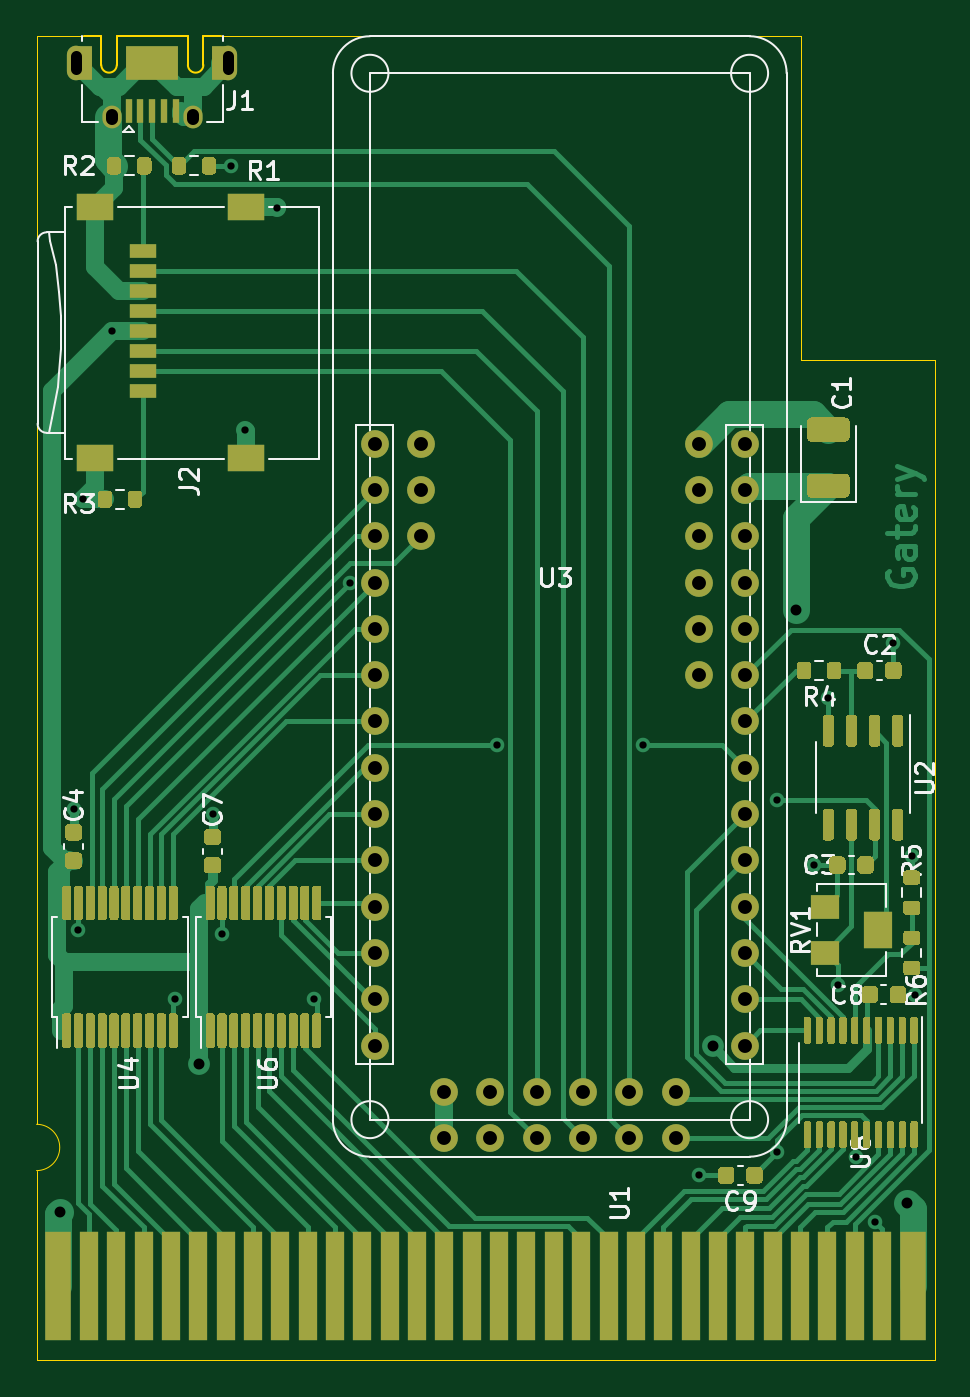
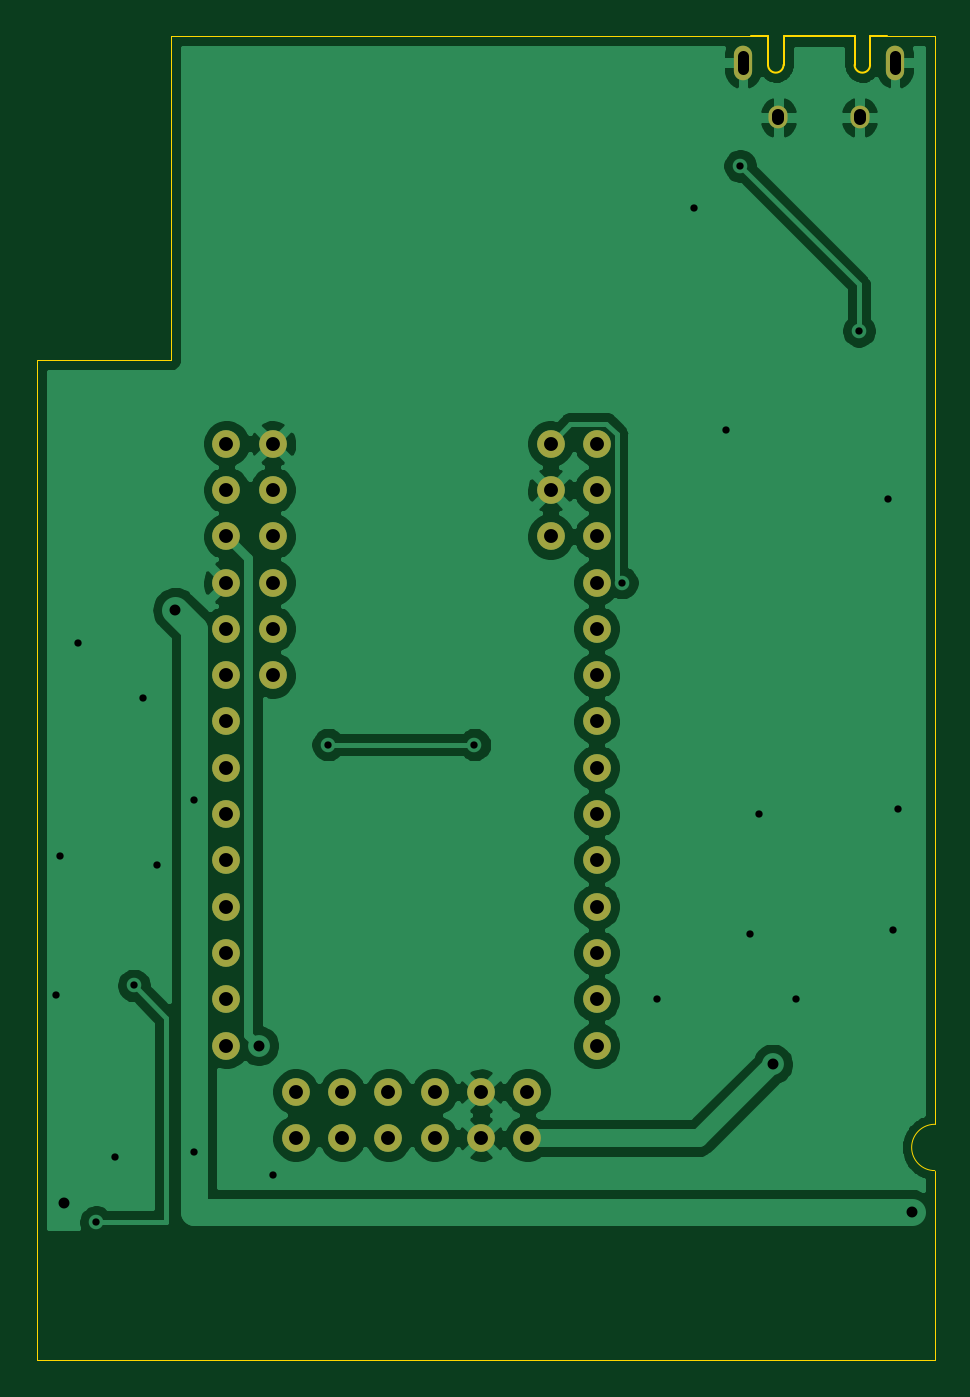
Circuit board: 11 layer files. Board 49.3 x 72.6 mm.
- bottom_copper: gbCartridge-B_Cu.gbl (83052 bytes)
- bottom_mask: gbCartridge-B_Mask.gbs (2041 bytes)
- paste: gbCartridge-B_Paste.gbp (515 bytes)
- bottom_silk: gbCartridge-B_SilkS.gbo (2045 bytes)
- outline: gbCartridge-Edge_Cuts.gm1 (1630 bytes)
- top_copper: gbCartridge-F_Cu.gtl (68224 bytes)
- top_mask: gbCartridge-F_Mask.gts (38321 bytes)
- paste: gbCartridge-F_Paste.gtp (35852 bytes)
- top_silk: gbCartridge-F_SilkS.gto (59752 bytes)
- drill: gbCartridge-NPTH.drl (288 bytes)
- drill: gbCartridge-PTH.drl (1989 bytes)

=== bottom_copper: gbCartridge-B_Cu.gbl (83052 bytes, source omitted) ===
=== bottom_mask: gbCartridge-B_Mask.gbs ===
G04 #@! TF.GenerationSoftware,KiCad,Pcbnew,(5.1.10)-1*
G04 #@! TF.CreationDate,2022-08-09T16:59:48+02:00*
G04 #@! TF.ProjectId,gbCartridge,67624361-7274-4726-9964-67652e6b6963,rev?*
G04 #@! TF.SameCoordinates,Original*
G04 #@! TF.FileFunction,Soldermask,Bot*
G04 #@! TF.FilePolarity,Negative*
%FSLAX46Y46*%
G04 Gerber Fmt 4.6, Leading zero omitted, Abs format (unit mm)*
G04 Created by KiCad (PCBNEW (5.1.10)-1) date 2022-08-09 16:59:48*
%MOMM*%
%LPD*%
G01*
G04 APERTURE LIST*
%ADD10C,1.524000*%
%ADD11O,1.000000X1.900000*%
%ADD12O,1.050000X1.250000*%
G04 APERTURE END LIST*
D10*
X108966000Y-156972000D03*
X111506000Y-156972000D03*
X114046000Y-156972000D03*
X116586000Y-156972000D03*
X119126000Y-156972000D03*
X121666000Y-156972000D03*
X108966000Y-154432000D03*
X111506000Y-154432000D03*
X114046000Y-154432000D03*
X116586000Y-154432000D03*
X119126000Y-154432000D03*
X121666000Y-154432000D03*
X122936000Y-131572000D03*
X122936000Y-129032000D03*
X122936000Y-126492000D03*
X122936000Y-123952000D03*
X122936000Y-121412000D03*
X122936000Y-118872000D03*
X107696000Y-123952000D03*
X107696000Y-121412000D03*
X107696000Y-118872000D03*
X125476000Y-118872000D03*
X125476000Y-121412000D03*
X125476000Y-123952000D03*
X125476000Y-126492000D03*
X125476000Y-129032000D03*
X125476000Y-131572000D03*
X125476000Y-134112000D03*
X125476000Y-136652000D03*
X125476000Y-139192000D03*
X125476000Y-141732000D03*
X125476000Y-144272000D03*
X125476000Y-146812000D03*
X125476000Y-149352000D03*
X125476000Y-151892000D03*
X105156000Y-151892000D03*
X105156000Y-149352000D03*
X105156000Y-146812000D03*
X105156000Y-144272000D03*
X105156000Y-141732000D03*
X105156000Y-139192000D03*
X105156000Y-136652000D03*
X105156000Y-134112000D03*
X105156000Y-131572000D03*
X105156000Y-129032000D03*
X105156000Y-126492000D03*
X105156000Y-123952000D03*
X105156000Y-121412000D03*
X105156000Y-118872000D03*
D11*
X88789000Y-97967800D03*
X97139000Y-97967800D03*
D12*
X90739000Y-100967800D03*
X95189000Y-100967800D03*
M02*

=== paste: gbCartridge-B_Paste.gbp ===
G04 #@! TF.GenerationSoftware,KiCad,Pcbnew,(5.1.10)-1*
G04 #@! TF.CreationDate,2022-08-09T16:59:48+02:00*
G04 #@! TF.ProjectId,gbCartridge,67624361-7274-4726-9964-67652e6b6963,rev?*
G04 #@! TF.SameCoordinates,Original*
G04 #@! TF.FileFunction,Paste,Bot*
G04 #@! TF.FilePolarity,Positive*
%FSLAX46Y46*%
G04 Gerber Fmt 4.6, Leading zero omitted, Abs format (unit mm)*
G04 Created by KiCad (PCBNEW (5.1.10)-1) date 2022-08-09 16:59:48*
%MOMM*%
%LPD*%
G01*
G04 APERTURE LIST*
G04 APERTURE END LIST*
M02*

=== bottom_silk: gbCartridge-B_SilkS.gbo ===
G04 #@! TF.GenerationSoftware,KiCad,Pcbnew,(5.1.10)-1*
G04 #@! TF.CreationDate,2022-08-09T16:59:48+02:00*
G04 #@! TF.ProjectId,gbCartridge,67624361-7274-4726-9964-67652e6b6963,rev?*
G04 #@! TF.SameCoordinates,Original*
G04 #@! TF.FileFunction,Legend,Bot*
G04 #@! TF.FilePolarity,Positive*
%FSLAX46Y46*%
G04 Gerber Fmt 4.6, Leading zero omitted, Abs format (unit mm)*
G04 Created by KiCad (PCBNEW (5.1.10)-1) date 2022-08-09 16:59:48*
%MOMM*%
%LPD*%
G01*
G04 APERTURE LIST*
%ADD10C,1.524000*%
%ADD11O,1.000000X1.900000*%
%ADD12O,1.050000X1.250000*%
G04 APERTURE END LIST*
%LPC*%
D10*
X108966000Y-156972000D03*
X111506000Y-156972000D03*
X114046000Y-156972000D03*
X116586000Y-156972000D03*
X119126000Y-156972000D03*
X121666000Y-156972000D03*
X108966000Y-154432000D03*
X111506000Y-154432000D03*
X114046000Y-154432000D03*
X116586000Y-154432000D03*
X119126000Y-154432000D03*
X121666000Y-154432000D03*
X122936000Y-131572000D03*
X122936000Y-129032000D03*
X122936000Y-126492000D03*
X122936000Y-123952000D03*
X122936000Y-121412000D03*
X122936000Y-118872000D03*
X107696000Y-123952000D03*
X107696000Y-121412000D03*
X107696000Y-118872000D03*
X125476000Y-118872000D03*
X125476000Y-121412000D03*
X125476000Y-123952000D03*
X125476000Y-126492000D03*
X125476000Y-129032000D03*
X125476000Y-131572000D03*
X125476000Y-134112000D03*
X125476000Y-136652000D03*
X125476000Y-139192000D03*
X125476000Y-141732000D03*
X125476000Y-144272000D03*
X125476000Y-146812000D03*
X125476000Y-149352000D03*
X125476000Y-151892000D03*
X105156000Y-151892000D03*
X105156000Y-149352000D03*
X105156000Y-146812000D03*
X105156000Y-144272000D03*
X105156000Y-141732000D03*
X105156000Y-139192000D03*
X105156000Y-136652000D03*
X105156000Y-134112000D03*
X105156000Y-131572000D03*
X105156000Y-129032000D03*
X105156000Y-126492000D03*
X105156000Y-123952000D03*
X105156000Y-121412000D03*
X105156000Y-118872000D03*
D11*
X88789000Y-97967800D03*
X97139000Y-97967800D03*
D12*
X90739000Y-100967800D03*
X95189000Y-100967800D03*
M02*

=== outline: gbCartridge-Edge_Cuts.gm1 ===
G04 #@! TF.GenerationSoftware,KiCad,Pcbnew,(5.1.10)-1*
G04 #@! TF.CreationDate,2022-08-09T16:59:48+02:00*
G04 #@! TF.ProjectId,gbCartridge,67624361-7274-4726-9964-67652e6b6963,rev?*
G04 #@! TF.SameCoordinates,Original*
G04 #@! TF.FileFunction,Profile,NP*
%FSLAX46Y46*%
G04 Gerber Fmt 4.6, Leading zero omitted, Abs format (unit mm)*
G04 Created by KiCad (PCBNEW (5.1.10)-1) date 2022-08-09 16:59:48*
%MOMM*%
%LPD*%
G01*
G04 APERTURE LIST*
G04 #@! TA.AperFunction,Profile*
%ADD10C,0.050000*%
G04 #@! TD*
G04 #@! TA.AperFunction,Profile*
%ADD11C,0.100000*%
G04 #@! TD*
G04 APERTURE END LIST*
D10*
X128524000Y-96520000D02*
X96714000Y-96517800D01*
X128524000Y-114300000D02*
X128524000Y-96520000D01*
X135890000Y-114300000D02*
X128524000Y-114300000D01*
X135890000Y-169164000D02*
X135890000Y-114300000D01*
X89214000Y-96517800D02*
X86614000Y-96520000D01*
X86614000Y-96520000D02*
X86614000Y-156210000D01*
X86614000Y-169164000D02*
X135890000Y-169164000D01*
X86614000Y-158750000D02*
X86614000Y-169164000D01*
X86614000Y-156210000D02*
G75*
G02*
X86614000Y-158750000I0J-1270000D01*
G01*
D11*
X90164000Y-96517800D02*
X89214000Y-96517800D01*
X90164000Y-98092800D02*
X90164000Y-96517800D01*
X91014000Y-98092800D02*
X91014000Y-96517800D01*
X94914000Y-96517800D02*
X91014000Y-96517800D01*
X94914000Y-98092800D02*
X94914000Y-96517800D01*
X95764000Y-98092800D02*
X95764000Y-96517800D01*
X96714000Y-96517800D02*
X95764000Y-96517800D01*
X94914000Y-98092800D02*
G75*
G03*
X95764000Y-98092800I425000J0D01*
G01*
X90164000Y-98092800D02*
G75*
G03*
X91014000Y-98092800I425000J0D01*
G01*
M02*

=== top_copper: gbCartridge-F_Cu.gtl (68224 bytes, source omitted) ===
=== top_mask: gbCartridge-F_Mask.gts (38321 bytes, source omitted) ===
=== paste: gbCartridge-F_Paste.gtp (35852 bytes, source omitted) ===
=== top_silk: gbCartridge-F_SilkS.gto (59752 bytes, source omitted) ===
=== drill: gbCartridge-NPTH.drl ===
M48
; DRILL file {KiCad (5.1.10)-1} date 08/09/22 17:00:09
; FORMAT={-:-/ absolute / metric / decimal}
; #@! TF.CreationDate,2022-08-09T17:00:09+02:00
; #@! TF.GenerationSoftware,Kicad,Pcbnew,(5.1.10)-1
; #@! TF.FileFunction,NonPlated,1,2,NPTH
FMAT,2
METRIC
%
G90
G05
T0
M30

=== drill: gbCartridge-PTH.drl ===
M48
; DRILL file {KiCad (5.1.10)-1} date 08/09/22 17:00:09
; FORMAT={-:-/ absolute / metric / decimal}
; #@! TF.CreationDate,2022-08-09T17:00:09+02:00
; #@! TF.GenerationSoftware,Kicad,Pcbnew,(5.1.10)-1
; #@! TF.FileFunction,Plated,1,2,PTH
FMAT,2
METRIC
T1C0.400
T2C0.600
T3C0.650
T4C0.762
%
G90
G05
T1
X88.646Y-138.938
X88.9Y-145.542
X89.154Y-121.92
X90.778Y-112.676
X94.234Y-149.352
X96.266Y-139.192
X96.774Y-145.796
X97.282Y-103.632
X98.044Y-118.11
X99.822Y-105.918
X101.854Y-149.352
X103.794Y-126.492
X111.868Y-135.382
X119.888Y-135.382
X122.936Y-159.004
X127.254Y-138.43
X127.254Y-157.734
X129.286Y-141.986
X130.048Y-132.842
X130.556Y-148.59
X131.576Y-157.988
X132.626Y-161.582
X133.604Y-129.794
X134.62Y-141.478
X134.825Y-149.098
T2
X87.884Y-161.036
X95.504Y-152.908
X123.698Y-151.892
X128.27Y-128.016
X134.366Y-160.528
T4
X105.156Y-118.872
X105.156Y-121.412
X105.156Y-123.952
X105.156Y-126.492
X105.156Y-129.032
X105.156Y-131.572
X105.156Y-134.112
X105.156Y-136.652
X105.156Y-139.192
X105.156Y-141.732
X105.156Y-144.272
X105.156Y-146.812
X105.156Y-149.352
X105.156Y-151.892
X107.696Y-118.872
X107.696Y-121.412
X107.696Y-123.952
X108.966Y-154.432
X108.966Y-156.972
X111.506Y-154.432
X111.506Y-156.972
X114.046Y-154.432
X114.046Y-156.972
X116.586Y-154.432
X116.586Y-156.972
X119.126Y-154.432
X119.126Y-156.972
X121.666Y-154.432
X121.666Y-156.972
X122.936Y-118.872
X122.936Y-121.412
X122.936Y-123.952
X122.936Y-126.492
X122.936Y-129.032
X122.936Y-131.572
X125.476Y-118.872
X125.476Y-121.412
X125.476Y-123.952
X125.476Y-126.492
X125.476Y-129.032
X125.476Y-131.572
X125.476Y-134.112
X125.476Y-136.652
X125.476Y-139.192
X125.476Y-141.732
X125.476Y-144.272
X125.476Y-146.812
X125.476Y-149.352
X125.476Y-151.892
T2
X88.789Y-98.318G85X88.789Y-97.618
G05
X97.139Y-98.318G85X97.139Y-97.618
G05
T3
X90.739Y-101.068G85X90.739Y-100.868
G05
X95.189Y-101.068G85X95.189Y-100.868
G05
T0
M30
